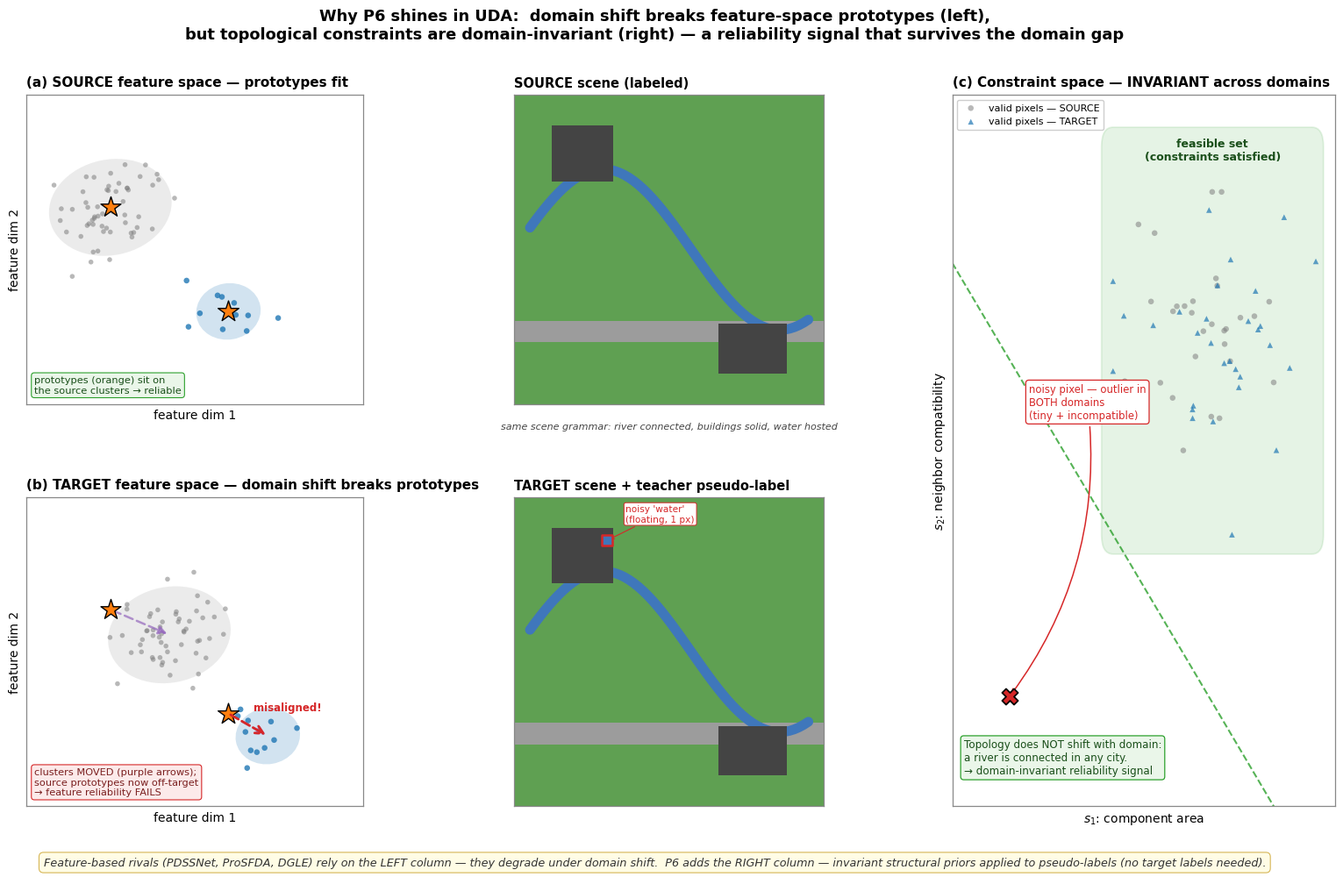

The matplotlib source for this figure: (Note: this script raises an exception after producing the figure.)
"""P6 in UDA — the selling point:
   domain shift moves the FEATURE space (breaking prototypes) but leaves
   TOPOLOGICAL constraints invariant.

Layout (2 rows x 3 cols):

  Row 1 = SOURCE domain (labeled)        Row 2 = TARGET domain (unlabeled)
  Col 1 = feature space                  Col 2 = a scene + pseudo-label
  Col 3 = constraint space (shared / invariant)

We show:
  (a) source feature space: prototypes fit the source clusters well.
  (b) target feature space: clusters SHIFTED -> source prototypes misaligned
      -> feature-based reliability fails.
  (c) constraint space is the SAME for both domains -> the noisy pixel is an
      outlier in BOTH -> domain-invariant reliability signal.
"""
import matplotlib
matplotlib.use('Agg')
import matplotlib.pyplot as plt
from matplotlib.patches import Ellipse, FancyArrowPatch, FancyBboxPatch, Rectangle
from matplotlib.lines import Line2D
import matplotlib.patches as mpatches
import numpy as np

plt.rcParams.update({
    'font.family':      'DejaVu Sans',
    'font.size':        10,
    'mathtext.fontset': 'dejavusans',
})

C_HEAD  = '#7F7F7F'
C_RARE  = '#1F77B4'
C_NOISE = '#D62728'
C_OK    = '#2CA02C'
C_PROTO = '#FF7F0E'
C_SHIFT = '#9467BD'

rng = np.random.default_rng(11)

fig = plt.figure(figsize=(16.5, 10.4), facecolor='white')
gs = fig.add_gridspec(2, 3, hspace=0.30, wspace=0.24,
                      left=0.05, right=0.97, top=0.88, bottom=0.10)

ax_sf = fig.add_subplot(gs[0, 0])   # source feature space
ax_tf = fig.add_subplot(gs[1, 0])   # target feature space
ax_ss = fig.add_subplot(gs[0, 1])   # source scene mini
ax_ts = fig.add_subplot(gs[1, 1])   # target scene mini
ax_cs = fig.add_subplot(gs[:, 2])   # constraint space (spans both rows)


def style(ax):
    for s in ax.spines.values():
        s.set_color('#888'); s.set_linewidth(0.9)


# ---- Source / target prototypes (the model's fixed prototypes from source) ----
src_head_c = np.array([3.0, 7.0])
src_rare_c = np.array([7.2, 3.3])
# Target clusters SHIFT due to domain gap
shift = np.array([1.8, -1.4])
tgt_head_c = src_head_c + shift + np.array([0.3, 0.5])
tgt_rare_c = src_rare_c + shift + np.array([-0.4, 0.6])


def draw_feature_space(ax, head_c, rare_c, proto_head, proto_rare,
                       title, show_shift_from=None, misaligned=False):
    ax.set_xlim(0, 12); ax.set_ylim(0, 11)
    ax.set_aspect('equal'); style(ax)
    ax.set_xticks([]); ax.set_yticks([])
    ax.set_xlabel("feature dim 1"); ax.set_ylabel("feature dim 2")

    head = rng.multivariate_normal(head_c, [[1.2, 0.2], [0.2, 0.9]], size=55)
    rare = rng.multivariate_normal(rare_c, [[0.5, 0.05], [0.05, 0.4]], size=11)
    ax.add_patch(Ellipse(head_c, 4.4, 3.4, angle=12, facecolor=C_HEAD,
                         alpha=0.15, edgecolor='none'))
    ax.add_patch(Ellipse(rare_c, 2.3, 2.0, angle=10, facecolor=C_RARE,
                         alpha=0.20, edgecolor='none'))
    ax.scatter(head[:, 0], head[:, 1], s=16, c=C_HEAD, alpha=0.55, edgecolors='none')
    ax.scatter(rare[:, 0], rare[:, 1], s=22, c=C_RARE, alpha=0.8, edgecolors='none')

    # The MODEL's prototypes (fixed from source) — orange stars
    ax.scatter([proto_head[0]], [proto_head[1]], s=300, marker='*', c=C_PROTO,
               edgecolors='black', linewidths=1.0, zorder=6)
    ax.scatter([proto_rare[0]], [proto_rare[1]], s=320, marker='*', c=C_PROTO,
               edgecolors='black', linewidths=1.0, zorder=6)

    if misaligned:
        # Draw mismatch: prototype far from the actual (shifted) cluster centre
        ax.add_patch(FancyArrowPatch(proto_rare, rare_c, arrowstyle='->',
                     mutation_scale=16, color=C_NOISE, lw=2.0,
                     linestyle='--', zorder=7))
        midp = (proto_rare + rare_c) / 2
        ax.text(midp[0]+0.2, midp[1]+0.5, "misaligned!", color=C_NOISE,
                fontsize=8.5, fontweight='bold')

    if show_shift_from is not None:
        # Arrow showing the domain shift of cluster centres
        for src, tgt in show_shift_from:
            ax.add_patch(FancyArrowPatch(src, tgt, arrowstyle='-|>',
                         mutation_scale=14, color=C_SHIFT, lw=1.8,
                         alpha=0.7, zorder=4, linestyle=(0, (4, 2))))

    ax.set_title(title, loc='left', fontweight='bold', fontsize=11, pad=7)
    return head, rare


# Row 1 col 1: SOURCE feature space — prototypes fit well
draw_feature_space(ax_sf, src_head_c, src_rare_c, src_head_c, src_rare_c,
                   "(a) SOURCE feature space — prototypes fit",
                   misaligned=False)
ax_sf.text(0.3, 0.4, "prototypes (orange) sit on\nthe source clusters → reliable",
           fontsize=8.2, color='#1A4F1A',
           bbox=dict(boxstyle='round,pad=0.3', fc='#EAF6E9', ec=C_OK, lw=0.8))

# Row 2 col 1: TARGET feature space — clusters shifted, prototypes misaligned
draw_feature_space(ax_tf, tgt_head_c, tgt_rare_c, src_head_c, src_rare_c,
                   "(b) TARGET feature space — domain shift breaks prototypes",
                   show_shift_from=[(src_head_c, tgt_head_c),
                                    (src_rare_c, tgt_rare_c)],
                   misaligned=True)
ax_tf.text(0.3, 0.4,
           "clusters MOVED (purple arrows);\nsource prototypes now off-target\n→ feature reliability FAILS",
           fontsize=8.2, color='#7A1F1F',
           bbox=dict(boxstyle='round,pad=0.3', fc='#FCEAEA', ec=C_NOISE, lw=0.8))


# ---- Scene mini-maps (source + target) with the same topology ----
def draw_scene(ax, title, noise=False):
    ax.set_xlim(0, 10); ax.set_ylim(0, 10)
    ax.set_aspect('equal'); style(ax)
    ax.set_xticks([]); ax.set_yticks([])
    # background vegetation
    ax.add_patch(Rectangle((0, 0), 10, 10, facecolor='#5FA052', edgecolor='none'))
    # a connected river (curved) — same topology in both domains
    xs = np.linspace(0.5, 9.5, 60)
    ys = 5 + 2.6 * np.sin(xs * 0.55)
    ax.plot(xs, ys, color='#3F77BB', lw=8, solid_capstyle='round', zorder=3)
    # a building block
    ax.add_patch(Rectangle((1.2, 7.2), 2.0, 1.8, facecolor='#444', edgecolor='none', zorder=4))
    ax.add_patch(Rectangle((6.6, 1.0), 2.2, 1.6, facecolor='#444', edgecolor='none', zorder=4))
    # a road
    ax.add_patch(Rectangle((0, 2.0), 10, 0.7, facecolor='#9C9C9C', edgecolor='none', zorder=2))

    if noise:
        # a hallucinated water pixel floating in vegetation
        ax.scatter([3.0], [8.6], s=70, marker='s', c='#3F77BB',
                   edgecolors=C_NOISE, linewidths=1.8, zorder=6)
        ax.annotate("noisy 'water'\n(floating, 1 px)", xy=(3.0, 8.6),
                    xytext=(3.6, 9.2), fontsize=7.6, color=C_NOISE,
                    bbox=dict(boxstyle='round,pad=0.2', fc='white',
                              ec=C_NOISE, lw=0.7),
                    arrowprops=dict(arrowstyle='->', color=C_NOISE, lw=0.8))
    ax.set_title(title, loc='left', fontweight='bold', fontsize=10.5, pad=6)


draw_scene(ax_ss, "SOURCE scene (labeled)", noise=False)
draw_scene(ax_ts, "TARGET scene + teacher pseudo-label", noise=True)

# Add a note between the two scenes about invariant topology
ax_ss.text(5, -0.8, "same scene grammar: river connected, buildings solid, water hosted",
           ha='center', fontsize=8.0, color='#444', style='italic',
           transform=ax_ss.transData)


# ---- Constraint space (shared, invariant) ----
ax_cs.set_xlim(0, 10); ax_cs.set_ylim(0, 11)
ax_cs.set_aspect('auto'); style(ax_cs)
ax_cs.set_xticks([]); ax_cs.set_yticks([])
ax_cs.set_xlabel(r"$s_1$: component area")
ax_cs.set_ylabel(r"$s_2$: neighbor compatibility")
ax_cs.set_title("(c) Constraint space — INVARIANT across domains",
                loc='left', fontweight='bold', fontsize=11, pad=7)

# Feasible set
ax_cs.add_patch(FancyBboxPatch((4.0, 4.0), 5.6, 6.4,
                boxstyle="round,pad=0.1,rounding_size=0.3",
                facecolor=C_OK, alpha=0.12, edgecolor=C_OK, lw=1.3))
ax_cs.text(6.8, 10.0, "feasible set\n(constraints satisfied)", color='#1A4F1A',
           fontsize=9, ha='center', fontweight='bold')

# Valid pixels from BOTH domains land in the SAME feasible set
src_valid = rng.normal([6.6, 7.4], [1.1, 1.2], size=(30, 2)); src_valid = np.clip(src_valid, 4.2, 9.5)
tgt_valid = rng.normal([6.9, 6.9], [1.1, 1.2], size=(30, 2)); tgt_valid = np.clip(tgt_valid, 4.2, 9.5)
ax_cs.scatter(src_valid[:, 0], src_valid[:, 1], s=22, marker='o',
              facecolor=C_HEAD, edgecolors='none', alpha=0.55,
              label='valid pixels — SOURCE')
ax_cs.scatter(tgt_valid[:, 0], tgt_valid[:, 1], s=22, marker='^',
              facecolor=C_RARE, edgecolors='none', alpha=0.7,
              label='valid pixels — TARGET')

# The noisy pixel lands OUTSIDE feasible set in BOTH domains (same place!)
noise_struct = np.array([1.5, 1.7])
ax_cs.scatter([noise_struct[0]], [noise_struct[1]], s=170, marker='X',
              c=C_NOISE, edgecolors='black', linewidths=1.3, zorder=7)
ax_cs.annotate("noisy pixel — outlier in\nBOTH domains\n(tiny + incompatible)",
               xy=noise_struct, xytext=(2.0, 6.0), fontsize=8.4, color=C_NOISE,
               bbox=dict(boxstyle='round,pad=0.3', fc='white', ec=C_NOISE, lw=0.9),
               arrowprops=dict(arrowstyle='->', color=C_NOISE, lw=1.1,
                               connectionstyle='arc3,rad=-0.2'))

# violation threshold
xl = np.linspace(0, 10, 80)
ax_cs.plot(xl, 8.4 - xl, color=C_OK, lw=1.5, ls='--', alpha=0.8)

ax_cs.text(0.3, 0.5,
           "Topology does NOT shift with domain:\n"
           "a river is connected in any city.\n"
           "→ domain-invariant reliability signal",
           fontsize=8.6, color='#1A4F1A',
           bbox=dict(boxstyle='round,pad=0.3', fc='#EAF6E9', ec=C_OK, lw=0.9))

ax_cs.legend(loc='upper left', fontsize=8.0, frameon=True, framealpha=0.95)


# ---- Big arrows linking feature-shift vs constraint-invariance ----
# Suptitle
fig.suptitle(
    "Why P6 shines in UDA:  domain shift breaks feature-space prototypes (left),\n"
    "but topological constraints are domain-invariant (right) — a reliability signal that survives the domain gap",
    fontsize=12.8, fontweight='bold', y=0.975)

# Footer takeaway
fig.text(0.5, 0.035,
         "Feature-based rivals (PDSSNet, ProSFDA, DGLE) rely on the LEFT column — they degrade under domain shift.  "
         "P6 adds the RIGHT column — invariant structural priors applied to pseudo-labels (no target labels needed).",
         ha='center', fontsize=9.2, color='#333', style='italic',
         bbox=dict(boxstyle='round,pad=0.4', fc='#FFFCE5', ec='#D6B656', lw=0.8))

out = '/home/ubuntu/S4_SelfTraining/figures/p6_uda.png'
plt.savefig(out, dpi=170, bbox_inches='tight', facecolor='white')
plt.close(fig)
print(f"saved {out}")
